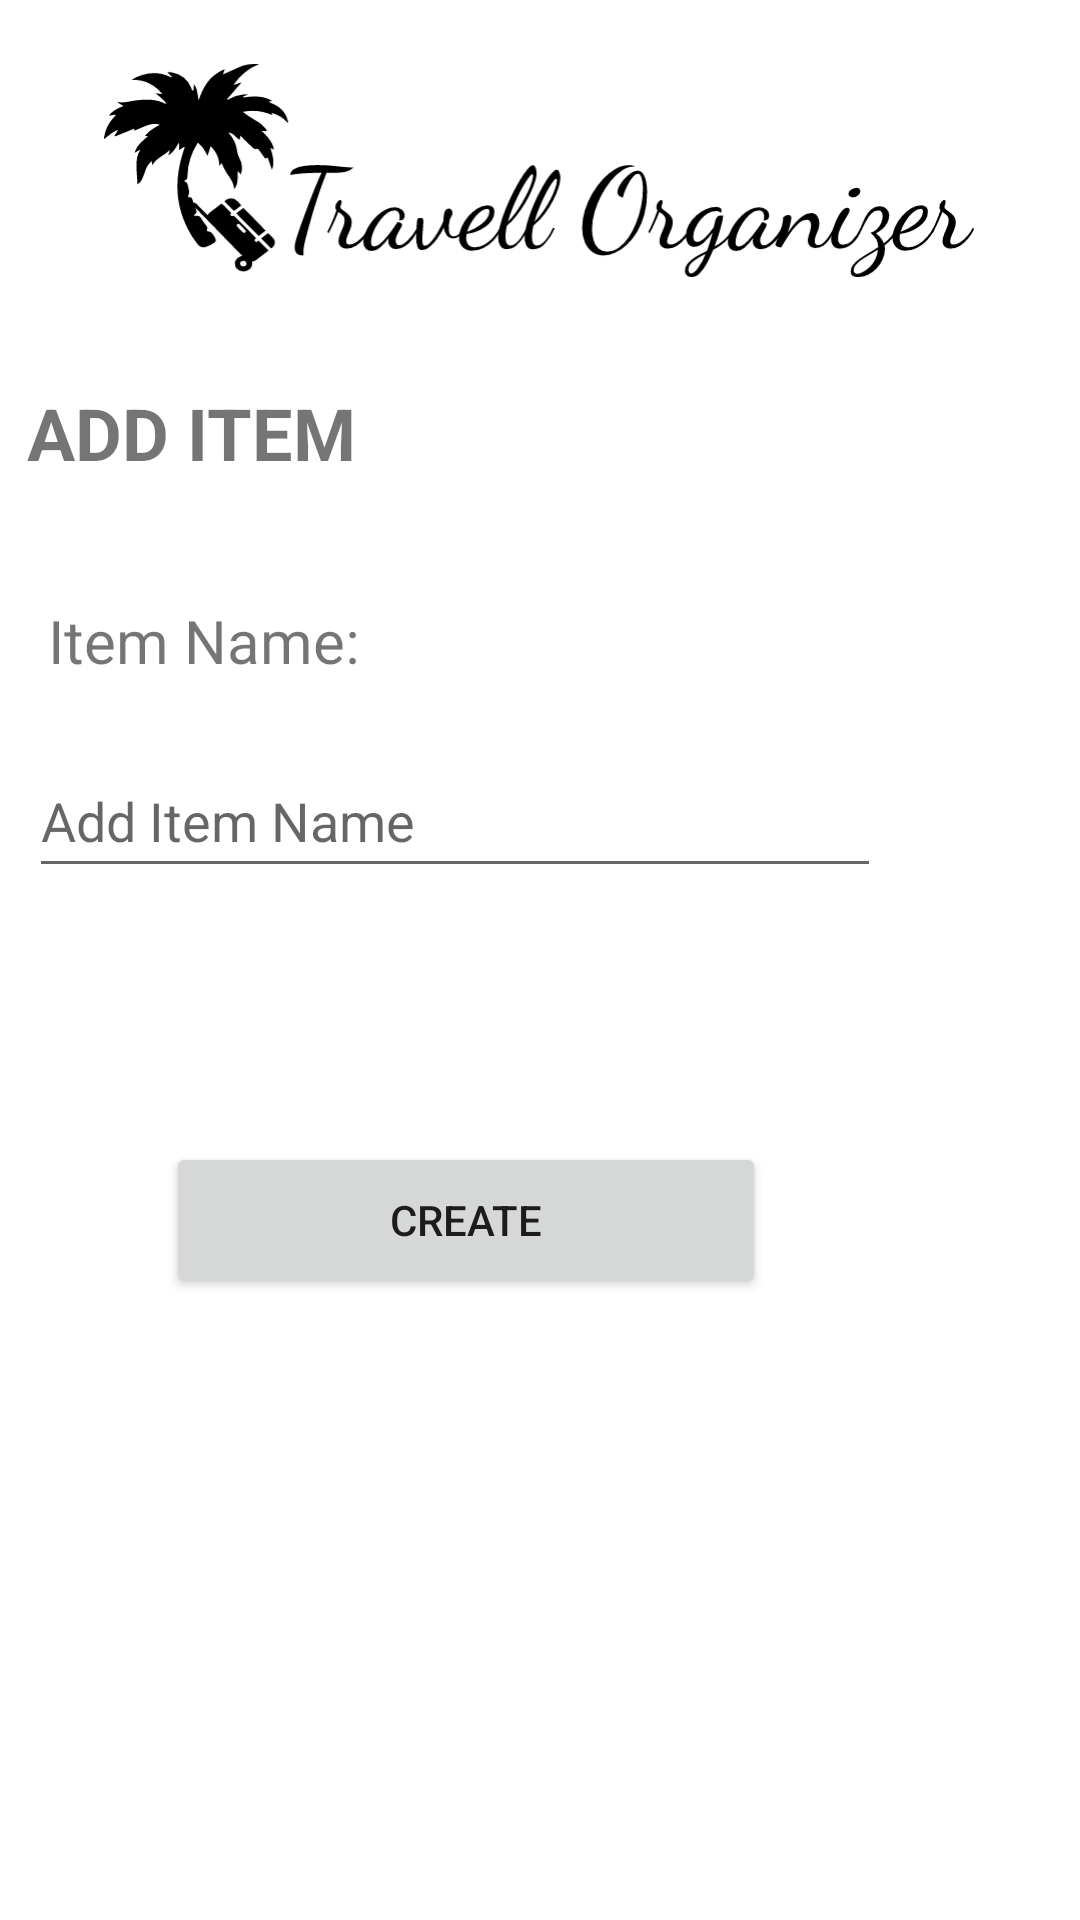

This screen was rendered from an Android layout file. Write that file and the resources it references.
<!-- AndroidManifest.xml: activity theme Theme.TravellOrganizer.NoActionBar -->
<!-- res/layout/activity_add_item.xml -->
<?xml version="1.0" encoding="utf-8"?>
<androidx.constraintlayout.widget.ConstraintLayout
    xmlns:android="http://schemas.android.com/apk/res/android"
    xmlns:tools="http://schemas.android.com/tools"
    xmlns:app="http://schemas.android.com/apk/res-auto"
    android:layout_width="match_parent"
    android:layout_height="match_parent"
    tools:context=".ui.items.AddItem">

    <TextView
        android:id="@+id/itemNameTextView"
        android:layout_width="280dp"
        android:layout_height="32dp"
        android:layout_marginStart="16dp"
        android:layout_marginTop="200dp"
        android:text="@string/item_add_name"
        android:textSize="20sp"
        app:layout_constraintStart_toStartOf="parent"
        app:layout_constraintTop_toTopOf="parent" />

    <TextView
        android:id="@+id/addItemTitle"
        android:layout_width="296dp"
        android:layout_height="50dp"
        android:text="@string/add_item_title"
        android:textAlignment="textStart"
        android:textSize="24sp"
        android:textStyle="bold"
        app:layout_constraintBottom_toTopOf="@+id/itemNameTextView"
        app:layout_constraintEnd_toEndOf="parent"
        app:layout_constraintHorizontal_bias="0.139"
        app:layout_constraintStart_toStartOf="parent"
        app:layout_constraintTop_toTopOf="parent"
        app:layout_constraintVertical_bias="0.853" />

    <Button
        android:id="@+id/addItem"
        android:layout_width="200dp"
        android:layout_height="52dp"
        android:text="@string/create_item"
        app:layout_constraintBottom_toBottomOf="parent"
        app:layout_constraintEnd_toEndOf="parent"
        app:layout_constraintHorizontal_bias="0.345"
        app:layout_constraintStart_toStartOf="parent"
        app:layout_constraintTop_toBottomOf="@+id/itemNameTextView"
        app:layout_constraintVertical_bias="0.418" />

    <ImageView
        android:id="@+id/imageView2"
        android:layout_width="290dp"
        android:layout_height="83dp"
        android:contentDescription="@string/travel_organizer_logo"
        app:layout_constraintBottom_toTopOf="@+id/addItemTitle"
        app:layout_constraintEnd_toEndOf="parent"
        app:layout_constraintHorizontal_bias="0.495"
        app:layout_constraintStart_toStartOf="parent"
        app:layout_constraintTop_toTopOf="parent"
        app:layout_constraintVertical_bias="0.34"
        app:srcCompat="@drawable/ic_logo" />

    <EditText
        android:id="@+id/itemEditText"
        android:layout_width="284dp"
        android:layout_height="48dp"
        android:layout_marginTop="16dp"
        android:ems="10"
        android:hint="@string/add_item_name_placeholder"
        android:inputType="textPersonName"
        app:layout_constraintBottom_toTopOf="@+id/addItem"
        app:layout_constraintEnd_toEndOf="parent"
        app:layout_constraintHorizontal_bias="0.125"
        app:layout_constraintStart_toStartOf="parent"
        app:layout_constraintTop_toBottomOf="@+id/itemNameTextView"
        app:layout_constraintVertical_bias="0.0" />

</androidx.constraintlayout.widget.ConstraintLayout>
<!-- resources referenced by this layout -->
<resources>
  <!-- drawable ic_logo: vector/xml drawable (drawable, 22235 chars, omitted) -->
  <string name="add_item_name_placeholder">Add Item Name</string>
  <string name="add_item_title">ADD ITEM</string>
  <string name="create_item">Create</string>
  <string name="item_add_name">Item Name:</string>
  <string name="travel_organizer_logo">Travel Organizer Logo</string>
  <style name="Theme.TravellOrganizer.NoActionBar" parent="Theme.MaterialComponents.DayNight.NoActionBar">
          <item name="colorPrimary">@color/black</item>
      </style>
  <color name="black">#FF000000</color>
</resources>
